Image classification data set "spiral_augmented" (2ai-lab/Leveraging-Handwriting-Impairment-as-an-Early-Biomarker-for-Parkinson-Disease on GitHub). Class labels (2): healthy, Parkinson.

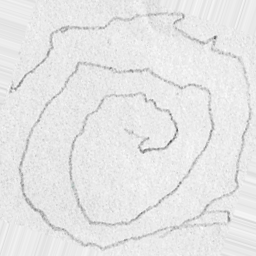
Label: Parkinson

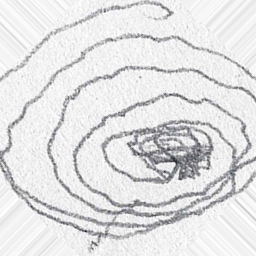
Label: Parkinson

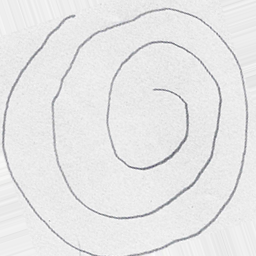
Label: healthy

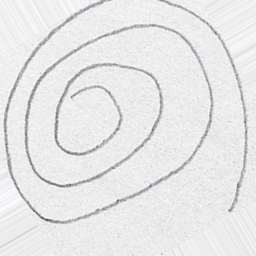
Label: healthy

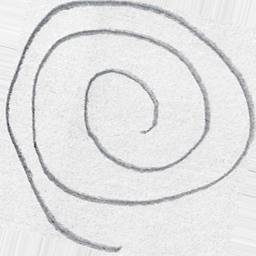
Label: healthy

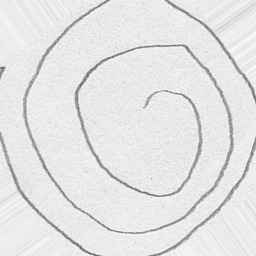
Label: Parkinson
